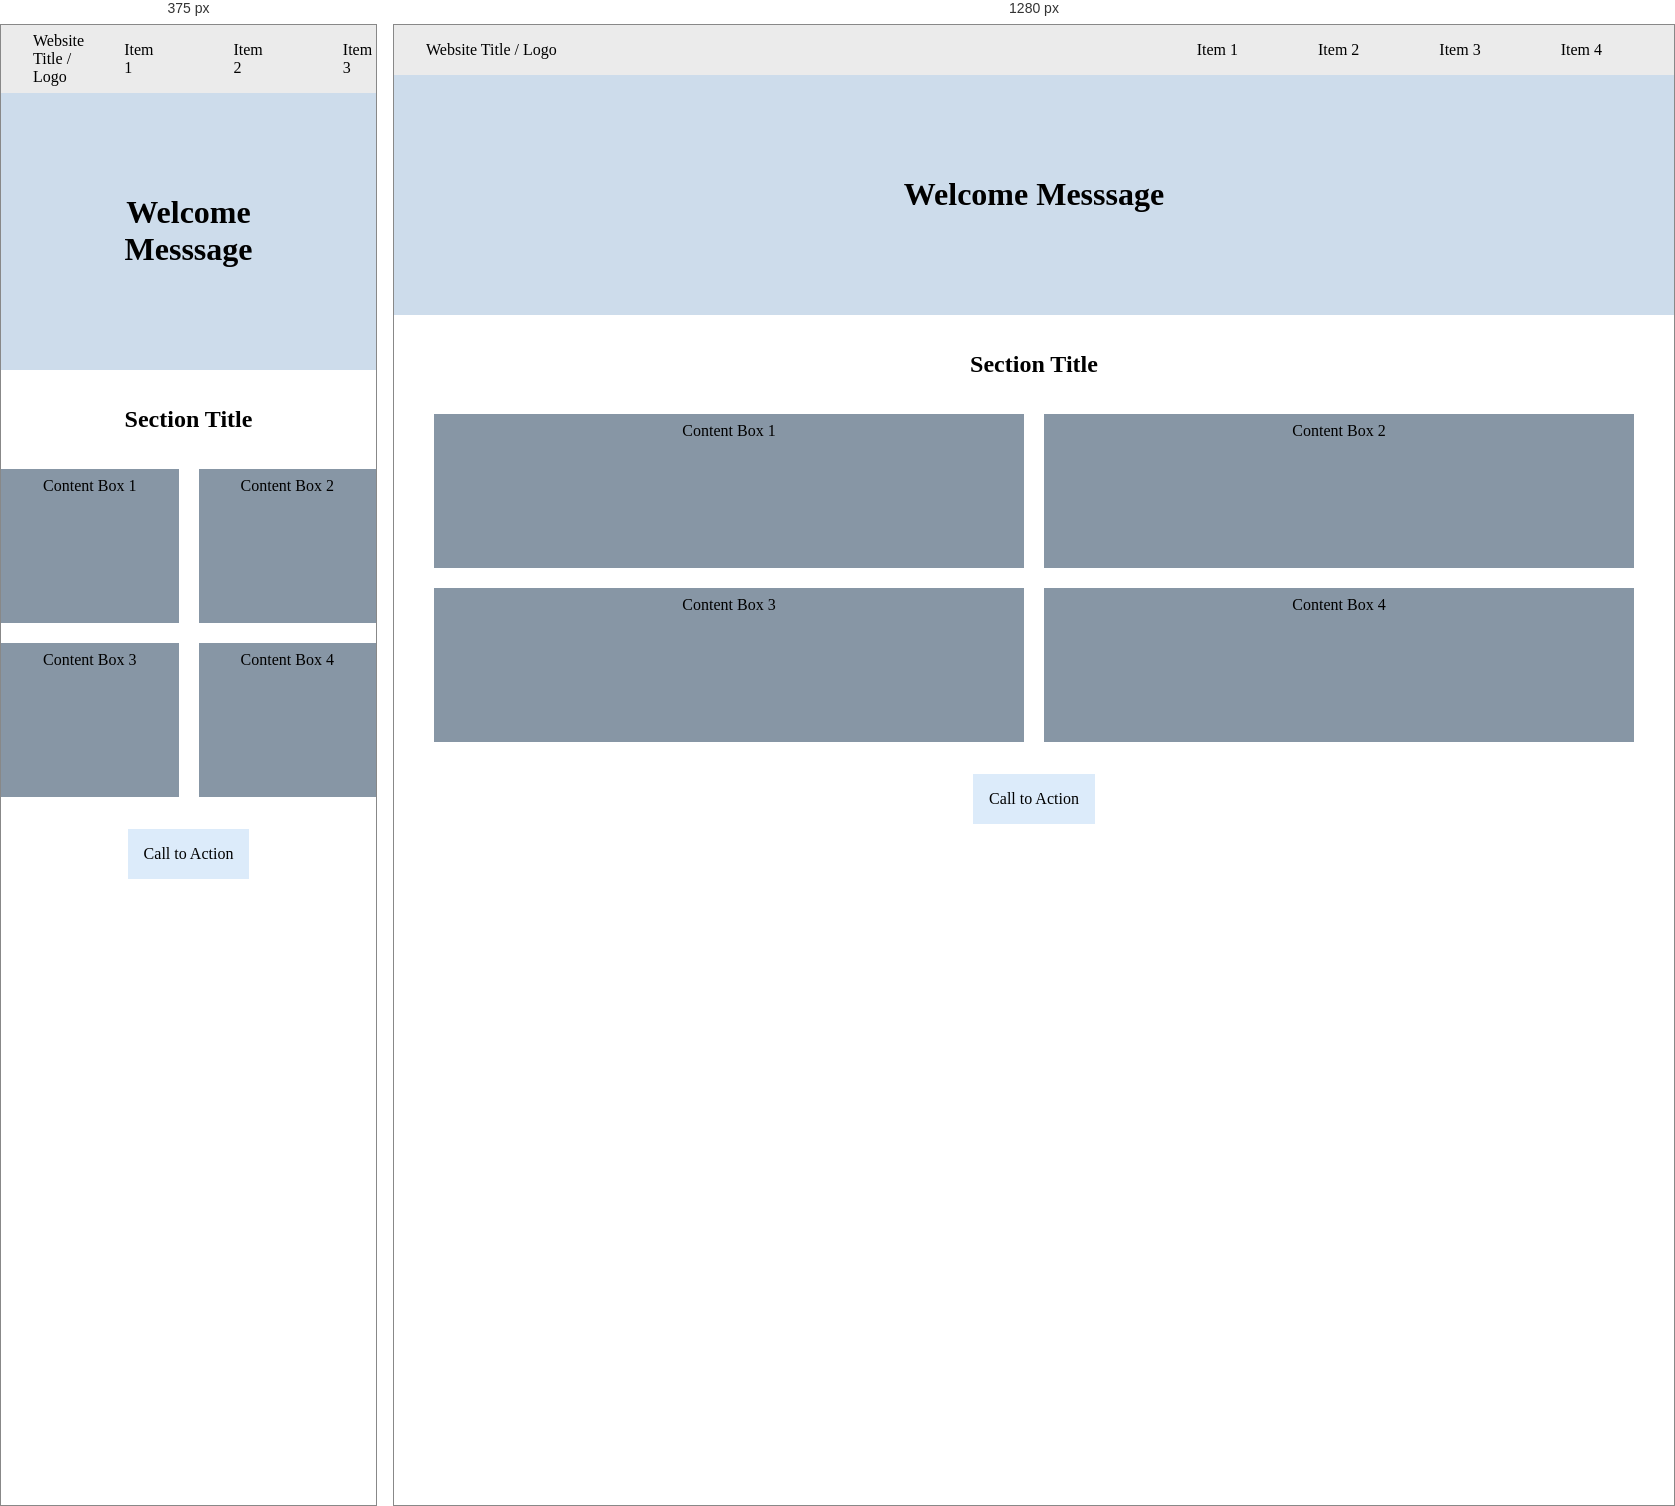
Rendered at 375 px and 1280 px, left to right.

<!-- file: Assignment-2.html -->
<!DoCTYPE html> 
<html>
<head>
    <link rel="stylesheet" href="stylesheet.css">
    <title>Assignment-2</title>
</head>

<body>
    <header>
        <div class="header title">Website Title / Logo</div>
        <div>
            <ul class="header menu">
                <li>Item 1</li>
                <li>Item 2</li>
                <li>Item 3</li>
                <li>Item 4</li>
            </ul>
        </div>  
    </header>

    <div class="banner">
        <h1 class="headline">Welcome Messsage</h1>
    </div>

    <div class="section">
        <h2>Section Title</h2>
    </div>
    
    <div class="row">
        <div class="1 box">Content Box 1</div>
        <div class="2 box">Content Box 2</div>
        <div class="3 box">Content Box 3</div>
        <div class="4 box">Content Box 4</div>
    </div> 

    <div class="button">Call to Action</div>

    </div>
</body>
</html>

/* @media block from stylesheet.css */
@media screen and (min-width: 1200px) {
    .row {
        width: 1200px;
    }
}